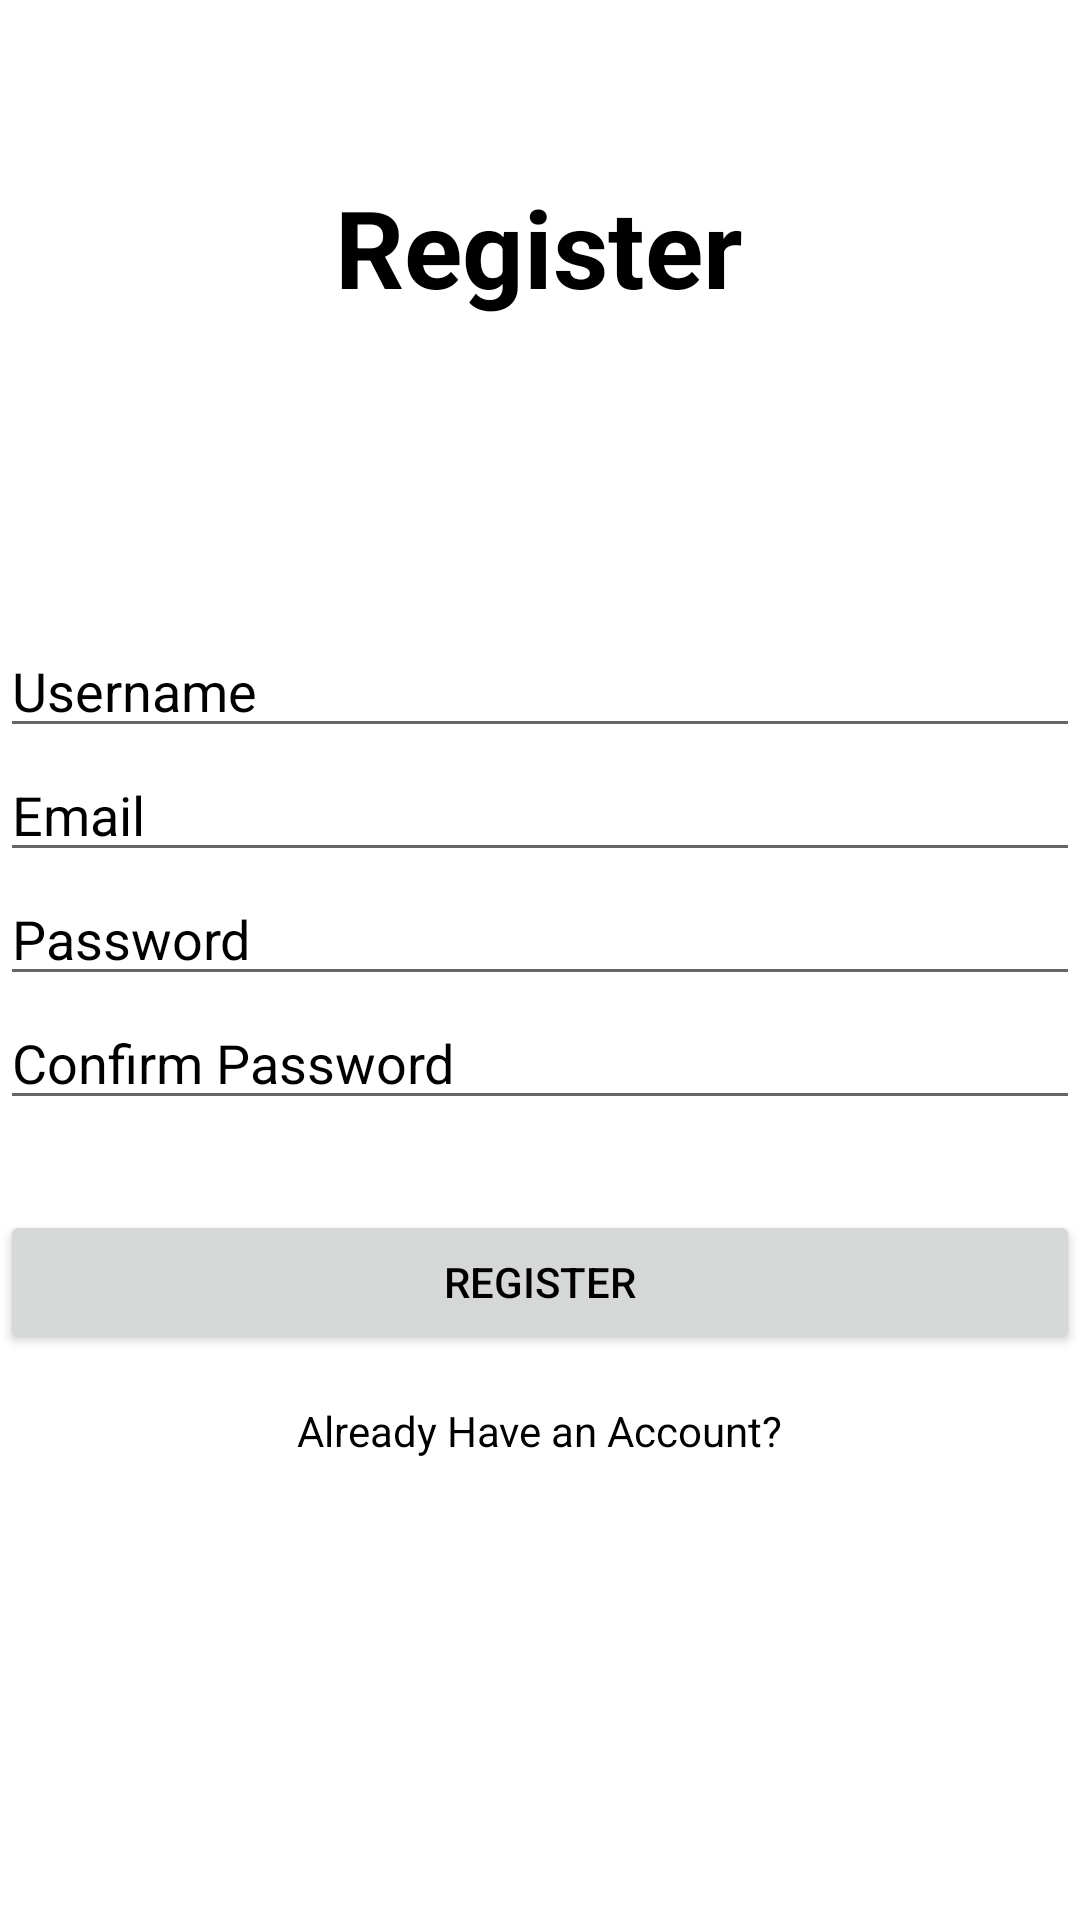

Reconstruct the res/layout file that produces this screen, plus the resources it refers to.
<!-- AndroidManifest.xml: application theme Theme.Revchallengechap4 -->
<!-- res/layout/activity_register.xml -->
<?xml version="1.0" encoding="utf-8"?>
<androidx.constraintlayout.widget.ConstraintLayout
    xmlns:android="http://schemas.android.com/apk/res/android"
    xmlns:tools="http://schemas.android.com/tools"
    xmlns:app="http://schemas.android.com/apk/res-auto"
    android:layout_width="match_parent"
    android:layout_height="match_parent"
    tools:context=".RegisterActivity">

    <TextView
        android:id="@+id/logo"
        android:layout_width="wrap_content"
        android:layout_height="wrap_content"
        android:text="Register"
        android:textColor="@color/colorBlack"
        android:textSize="36sp"
        android:textStyle="bold"
        app:layout_constraintBottom_toBottomOf="parent"
        app:layout_constraintEnd_toEndOf="parent"
        app:layout_constraintHorizontal_bias="0.498"
        app:layout_constraintStart_toStartOf="parent"
        app:layout_constraintTop_toTopOf="parent"
        app:layout_constraintVertical_bias="0.098" />

    <EditText
        android:id="@+id/editUsername"
        android:layout_width="match_parent"
        android:layout_height="wrap_content"
        android:textColor="@color/colorBlack"
        android:textColorHint="@color/colorBlack"
        android:layout_marginTop="208dp"
        android:hint="Username"
        app:layout_constraintTop_toTopOf="parent"
        tools:layout_editor_absoluteX="16dp" />

    <EditText
        android:id="@+id/editEmail"
        android:layout_width="match_parent"
        android:layout_height="wrap_content"
        android:textColor="@color/colorBlack"
        android:textColorHint="@color/colorBlack"
        android:hint="Email"
        app:layout_constraintTop_toBottomOf="@+id/editUsername"
        tools:layout_editor_absoluteX="16dp" />

    <EditText
        android:id="@+id/editPassword"
        android:layout_width="match_parent"
        android:layout_height="wrap_content"
        android:textColor="@color/colorBlack"
        android:textColorHint="@color/colorBlack"
        android:hint="Password"
        android:inputType="textPassword"
        app:layout_constraintTop_toBottomOf="@+id/editEmail"
        tools:layout_editor_absoluteX="20dp" />

    <EditText
        android:id="@+id/editConformPassword"
        android:layout_width="match_parent"
        android:layout_height="wrap_content"
        android:textColor="@color/colorBlack"
        android:textColorHint="@color/colorBlack"
        android:hint="Confirm Password"
        android:inputType="textPassword"
        app:layout_constraintTop_toBottomOf="@+id/editPassword"
        tools:layout_editor_absoluteX="20dp" />

    <Button
        android:id="@+id/buttonRegister"
        android:layout_width="match_parent"
        android:layout_height="wrap_content"
        android:layout_marginTop="30dp"
        android:text="Register"
        android:textColor="@color/colorBlack"
        app:layout_constraintTop_toBottomOf="@+id/editConformPassword"
        tools:layout_editor_absoluteX="2dp" />

    <TextView
        android:id="@+id/alreadyHaveAccount"
        android:layout_width="wrap_content"
        android:layout_height="wrap_content"
        android:layout_marginTop="16dp"
        android:shadowColor="@color/colorBlack"
        android:text="Already Have an Account?"
        android:textColor="@color/colorBlack"
        app:layout_constraintEnd_toEndOf="@+id/buttonRegister"
        app:layout_constraintStart_toStartOf="@+id/buttonRegister"
        app:layout_constraintTop_toBottomOf="@+id/buttonRegister" />

  </androidx.constraintlayout.widget.ConstraintLayout>
<!-- resources referenced by this layout -->
<resources>
  <color name="colorBlack">#000000</color>
  <style name="Theme.Revchallengechap4" parent="Theme.MaterialComponents.DayNight.DarkActionBar">
          
          <item name="colorPrimary">@color/purple_500</item>
          <item name="colorPrimaryVariant">@color/purple_700</item>
          <item name="colorOnPrimary">@color/colorWhite</item>
          
          <item name="colorSecondary">@color/teal_200</item>
          <item name="colorSecondaryVariant">@color/teal_700</item>
          <item name="colorOnSecondary">@color/colorBlack</item>
          
          <item name="android:statusBarColor" tools:targetApi="l">?attr/colorPrimaryVariant</item>
          
      </style>
  <color name="purple_500">#FF6200EE</color>
  <color name="purple_700">#FF3700B3</color>
  <color name="colorWhite">#FFFFFF</color>
  <color name="teal_200">#FF03DAC5</color>
  <color name="teal_700">#FF018786</color>
</resources>
